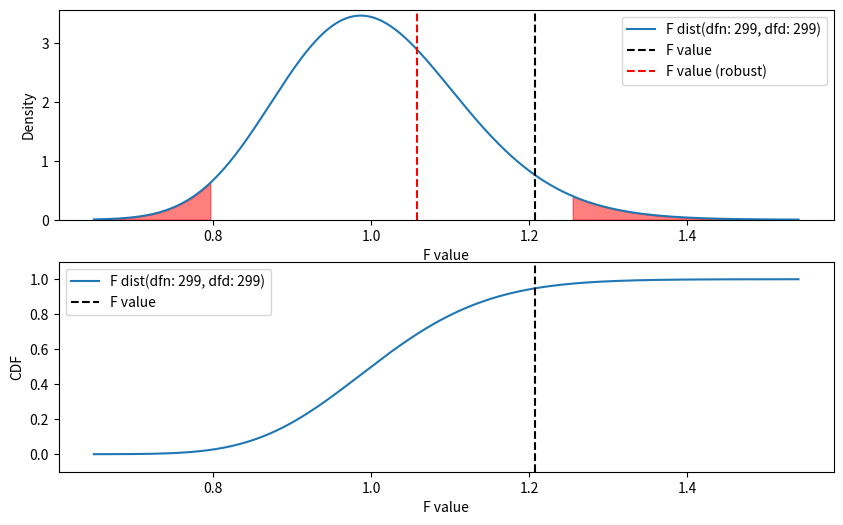

This chart was generated by the following Python code:
import numpy as np
from scipy import stats
import matplotlib.pyplot as plt


# 不偏分散を求める関数
def unbiased_var(data):
    _data = data.copy()
    n = len(data)
    mean = sum(data) / n
    for i in range(n):
        _data[i] = (_data[i] - mean) ** 2
    return sum(_data) / (n - 1)


def culc_mad(data):
    median = np.median(data)

    diffs = []
    for d in data:
        d = abs(d - median)
        diffs.append(d)
    return np.median(diffs)


if __name__ == "__main__":
    np.random.seed(0)

    # 2つの乱数データ群を生成
    size = (300, 300)
    mu = (0, 0)
    sigma = (1.0, 1.1)
    A = np.random.normal(mu[0], sigma[0], size[0])
    B = np.random.normal(mu[1], sigma[1], size[1])

    # 不偏分散を求める
    var_A = unbiased_var(A)
    var_B = unbiased_var(B)

    # F値を求める
    F = var_B / var_A
    print("F value: ", F)

    # 自由度がsizeのF分布を生成
    alpha = 0.025
    dfn = size[0] - 1
    dfd = size[1] - 1
    rv = stats.f(dfn, dfd)
    lower_f = rv.ppf(1-alpha)
    upper_f = rv.ppf(alpha)

    # MADを求める
    mad_A = culc_mad(A)
    mad_corrected_A = 1.4826 * mad_A
    print("MAD: ", mad_A)
    print("MAD corrected: ", mad_corrected_A)
    print("Standard deviation: ", np.std(A))

    mad_B = culc_mad(B)
    mad_corrected_B = 1.4826 * mad_B
    print("MAD: ", mad_B)
    print("MAD corrected: ", mad_corrected_B)
    print("Standard deviation: ", np.std(B))

    # MADを用いたF値を求める
    # 外れ値に鈍感になることをF値の分布から確認
    F_robust = mad_corrected_B ** 2 / mad_corrected_A ** 2

    fig = plt.figure(figsize=(10, 6))
    x = np.linspace(rv.ppf(0.0001), rv.ppf(0.9999), 1000)
    y = rv.pdf(x)
    ax = fig.add_subplot(211)
    ax.plot(x, y, label="F dist(dfn: %d, dfd: %d)" % (dfn, dfd))
    ax.fill_between(x, y, where=(x > rv.ppf(1-alpha)), color="red", alpha=0.5)
    ax.fill_between(x, y, where=(x < rv.ppf(alpha)), color="red", alpha=0.5)
    ax.axvline(
        F,
        color="black",
        linestyle="--",
        label="F value",
        ymin=0,
        ymax=rv.pdf(F) + 0.5,
    )

    ax.axvline(
        F_robust,
        color="red",
        linestyle="--",
        label="F value (robust)",
        ymin=0,
        ymax=rv.pdf(F_robust) + 0.5,
    )
    ax.set_xlabel("F value")
    ax.set_ylabel("Density")
    ax.legend()
    ax.set_ylim(0, max(rv.pdf(x)) + 0.1)

    # cdf をプロット
    ax = fig.add_subplot(212)
    y = rv.cdf(x)
    ax.plot(x, y, label="F dist(dfn: %d, dfd: %d)" % (dfn, dfd))
    ax.axvline(F, color="black", linestyle="--", label="F value")
    ax.set_xlabel("F value")
    ax.set_ylabel("CDF")
    ax.legend()
    ax.set_ylim(-0.1, 1.1)

    fig.savefig("robust_f_test.png")
